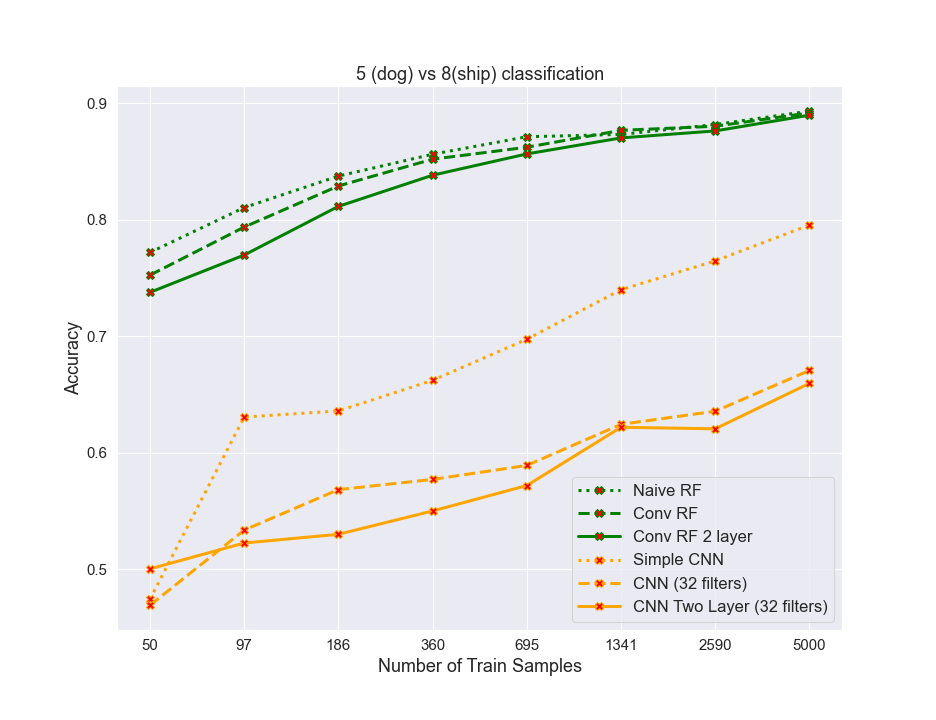

The file beside this chart, header and first rows:
algos, 0, 1, 2, 3, 4, 5, 6, 7
naiveRF, 0.772, 0.8105, 0.8375, 0.8562, 0.8713, 0.8733, 0.8818, 0.8932
convrf, 0.7525, 0.7937, 0.829, 0.852, 0.8622, 0.8767, 0.8802, 0.8918
convrf2layer, 0.7378, 0.7697, 0.8115, 0.8382, 0.8565, 0.8702, 0.8762, 0.8898
simplecnn, 0.4745, 0.6307, 0.636, 0.6623, 0.6975, 0.74, 0.7648, 0.7955
cnn32, 0.4693, 0.5337, 0.5685, 0.5773, 0.5893, 0.6245, 0.6358, 0.6707
cnn32_2layer, 0.5005, 0.5227, 0.5302, 0.5502, 0.572, 0.622, 0.6207, 0.6597
